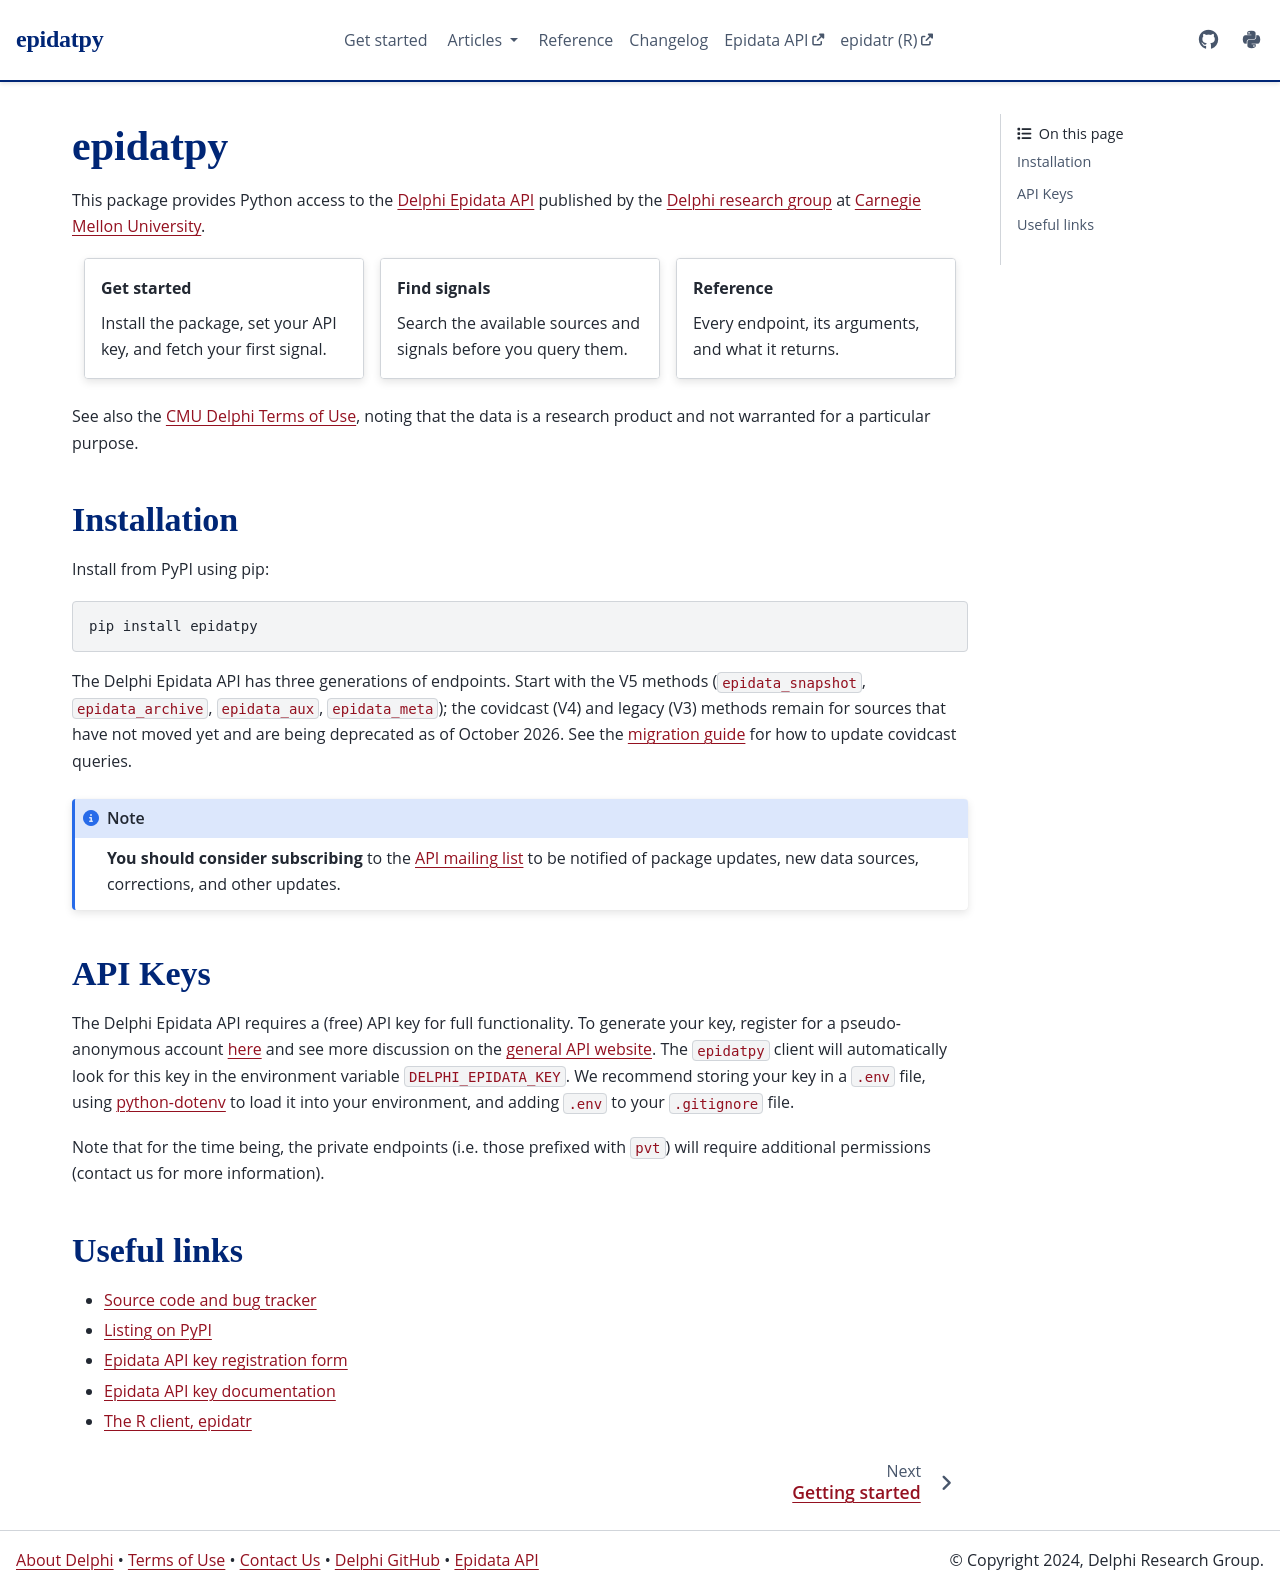

repository: cmu-delphi/epidatpy · page: index.html · generator: sphinx

===============
epidatpy
===============

This package provides Python access to the `Delphi Epidata API
<https://cmu-delphi.github.io/delphi-epidata/>`_ published by the `Delphi
research group <https://delphi.cmu.edu>`_ at `Carnegie Mellon University
<https://www.cmu.edu>`_.

.. grid:: 1 1 3 3
   :gutter: 3

   .. grid-item-card:: Get started
      :link: getting_started
      :link-type: doc

      Install the package, set your API key, and fetch your first signal.

   .. grid-item-card:: Find signals
      :link: signal_discovery
      :link-type: doc

      Search the available sources and signals before you query them.

   .. grid-item-card:: Reference
      :link: epidatpy
      :link-type: doc

      Every endpoint, its arguments, and what it returns.

See also the `CMU Delphi Terms of Use
<https://delphi.cmu.edu/epidemic-signals/terms-of-use/>`_, noting that the data
is a research product and not warranted for a particular purpose.

Installation
===============

Install from PyPI using pip:

.. code-block:: sh

   pip install epidatpy

The Delphi Epidata API has three generations of endpoints. Start with the V5
methods (``epidata_snapshot``, ``epidata_archive``, ``epidata_aux``,
``epidata_meta``); the covidcast (V4) and legacy (V3) methods remain for sources
that have not moved yet and are being deprecated as of October 2026. See the
:doc:`migration guide <migration_guide>` for how to update covidcast queries.

.. note :: **You should consider subscribing** to the `API mailing list
   <https://lists.andrew.cmu.edu/mailman/listinfo/delphi-covidcast-api>`_ to be
   notified of package updates, new data sources, corrections, and other
   updates.

API Keys
===============

The Delphi Epidata API requires a (free) API key for full functionality. To
generate your key, register for a pseudo-anonymous account `here
<https://api.delphi.cmu.edu/epidata/admin/registration_form>`_ and see more
discussion on the `general API website
<https://cmu-delphi.github.io/delphi-epidata/api/api_keys.html>`_. The ``epidatpy``
client will automatically look for this key in the environment variable
``DELPHI_EPIDATA_KEY``. We recommend storing your key in a ``.env`` file, using
`python-dotenv <https://github.com/theskumar/python-dotenv>`_ to load it into
your environment, and adding ``.env`` to your ``.gitignore`` file.

Note that for the time being, the private endpoints (i.e. those prefixed with
``pvt``) will require additional permissions (contact us for more information).

Useful links
===============

- `Source code and bug tracker <https://github.com/cmu-delphi/epidatpy>`_
- `Listing on PyPI <https://pypi.org/project/epidatpy/>`_
- `Epidata API key registration form <https://api.delphi.cmu.edu/epidata/admin/registration_form>`_
- `Epidata API key documentation <https://cmu-delphi.github.io/delphi-epidata/api/api_keys.html>`_
- `The R client, epidatr <https://cmu-delphi.github.io/epidatr/>`_

.. Hidden toctree: these entries become the top navbar
   (Get started, Articles, Reference, Changelog), like pkgdown.
   The navbar itself is _templates/delphi-navbar.html.

.. toctree::
   :hidden:
   :maxdepth: 2

   Get started <getting_started>
   signal_discovery
   versioned_data
   migration_guide
   Reference <epidatpy>
   changelog
